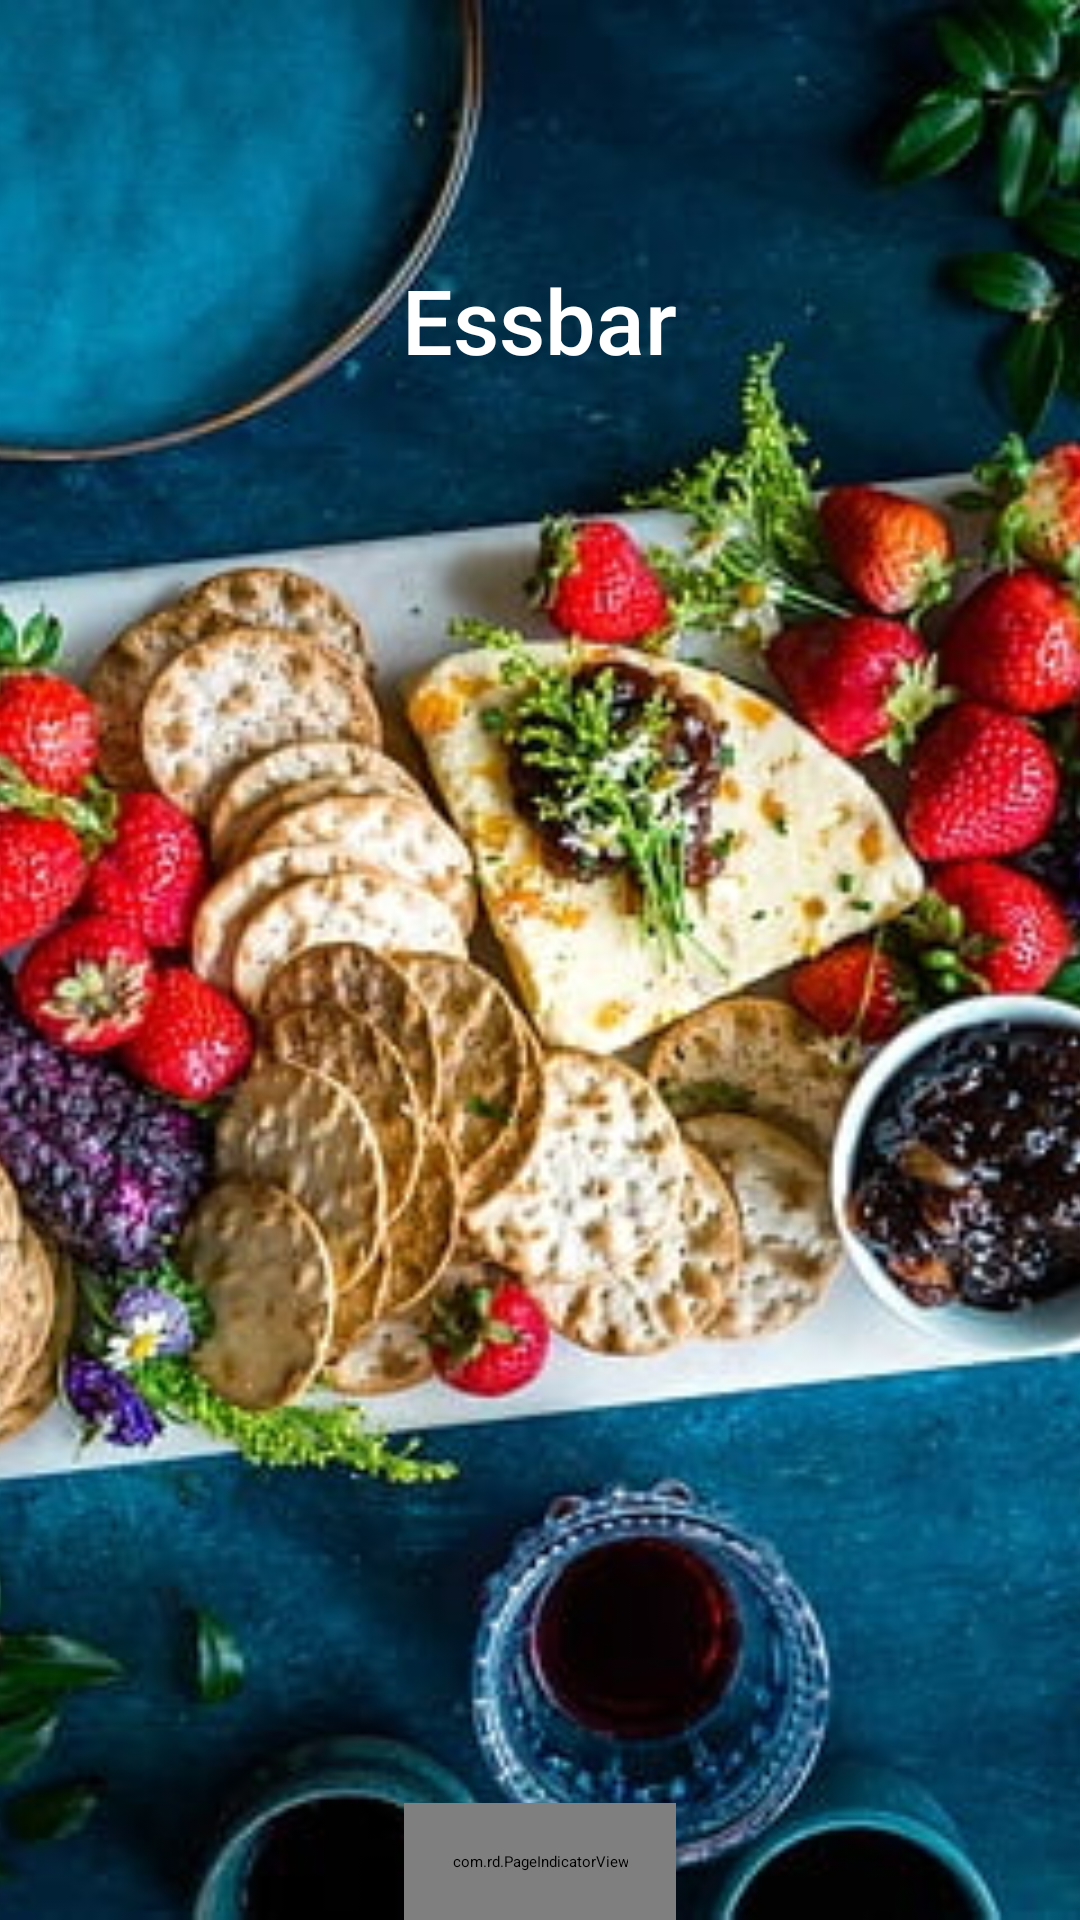

Android layout source for this screen:
<!-- AndroidManifest.xml: activity theme LoginAppTheme -->
<!-- res/layout/activity_login.xml -->
<?xml version="1.0" encoding="utf-8"?>
<layout xmlns:android="http://schemas.android.com/apk/res/android"
    xmlns:app="http://schemas.android.com/apk/res-auto"
    xmlns:tools="http://schemas.android.com/tools"
    tools:context=".ui.LoginActivity"
    tools:ignore="UnusedAttribute">

    <androidx.coordinatorlayout.widget.CoordinatorLayout
        android:id="@+id/coordinatorLayout"
        android:layout_width="match_parent"
        android:layout_height="match_parent"
        android:descendantFocusability="beforeDescendants"
        android:focusableInTouchMode="true">

        <ImageView
            android:layout_width="match_parent"
            android:layout_height="match_parent"
            android:scaleType="centerCrop"
            android:src="@drawable/strawberries_min"/>

        <LinearLayout
            android:layout_width="match_parent"
            android:layout_height="match_parent"
            android:orientation="vertical"
            android:weightSum="3">

            <FrameLayout
                android:layout_width="match_parent"
                android:layout_height="0dp"
                android:layout_weight="1">

                <TextView
                    android:layout_width="wrap_content"
                    android:layout_height="wrap_content"
                    android:layout_gravity="center"
                    android:text="@string/app_name"
                    android:textSize="30sp"
                    android:textColor="@android:color/white"
                    android:fontFamily="@string/roboto_medium"/>

            </FrameLayout>

            <FrameLayout
                android:id="@+id/onlineContainer"
                android:layout_width="match_parent"
                android:layout_height="0dp"
                android:layout_weight="2">

                <androidx.viewpager.widget.ViewPager
                    android:id="@+id/viewPager"
                    android:layout_width="match_parent"
                    android:layout_height="match_parent"
                    android:layout_marginBottom="44dp"/>

                <com.rd.PageIndicatorView
                    android:id="@+id/pageIndicatorView"
                    android:layout_width="wrap_content"
                    android:layout_height="wrap_content"
                    android:padding="16dp"
                    android:layout_gravity="bottom|center_horizontal"
                    app:piv_animationType="swap"
                    app:piv_dynamicCount="true"
                    app:piv_interactiveAnimation="true"
                    app:piv_selectedColor="#FAFAFA"
                    app:piv_unselectedColor="#E0E0E0"
                    app:piv_viewPager="@id/viewPager"
                    app:piv_padding="12dp"
                    app:piv_radius="6dp"/>

            </FrameLayout>

            <TextView
                android:id="@+id/offlineContainer"
                android:layout_width="match_parent"
                android:layout_height="0dp"
                android:layout_weight="2"
                android:gravity="center"
                android:padding="16dp"
                android:text="@string/no_network_connection_error"
                android:textColor="@color/textColorPrimary"
                android:textSize="20sp"
                android:fontFamily="@string/roboto_medium"
                android:visibility="gone"/>

        </LinearLayout>

    </androidx.coordinatorlayout.widget.CoordinatorLayout>
</layout>
<!-- resources referenced by this layout -->
<resources>
  <color name="textColorPrimary">#DE000000</color>
  <!-- drawable strawberries_min: jpg bitmap (drawable, 78337 bytes) -->
  <string name="app_name">Essbar</string>
  <string name="no_network_connection_error">Sie brauchen eine Internetverbindung.</string>
  <string name="roboto_medium">sans-serif-medium</string>
</resources>
